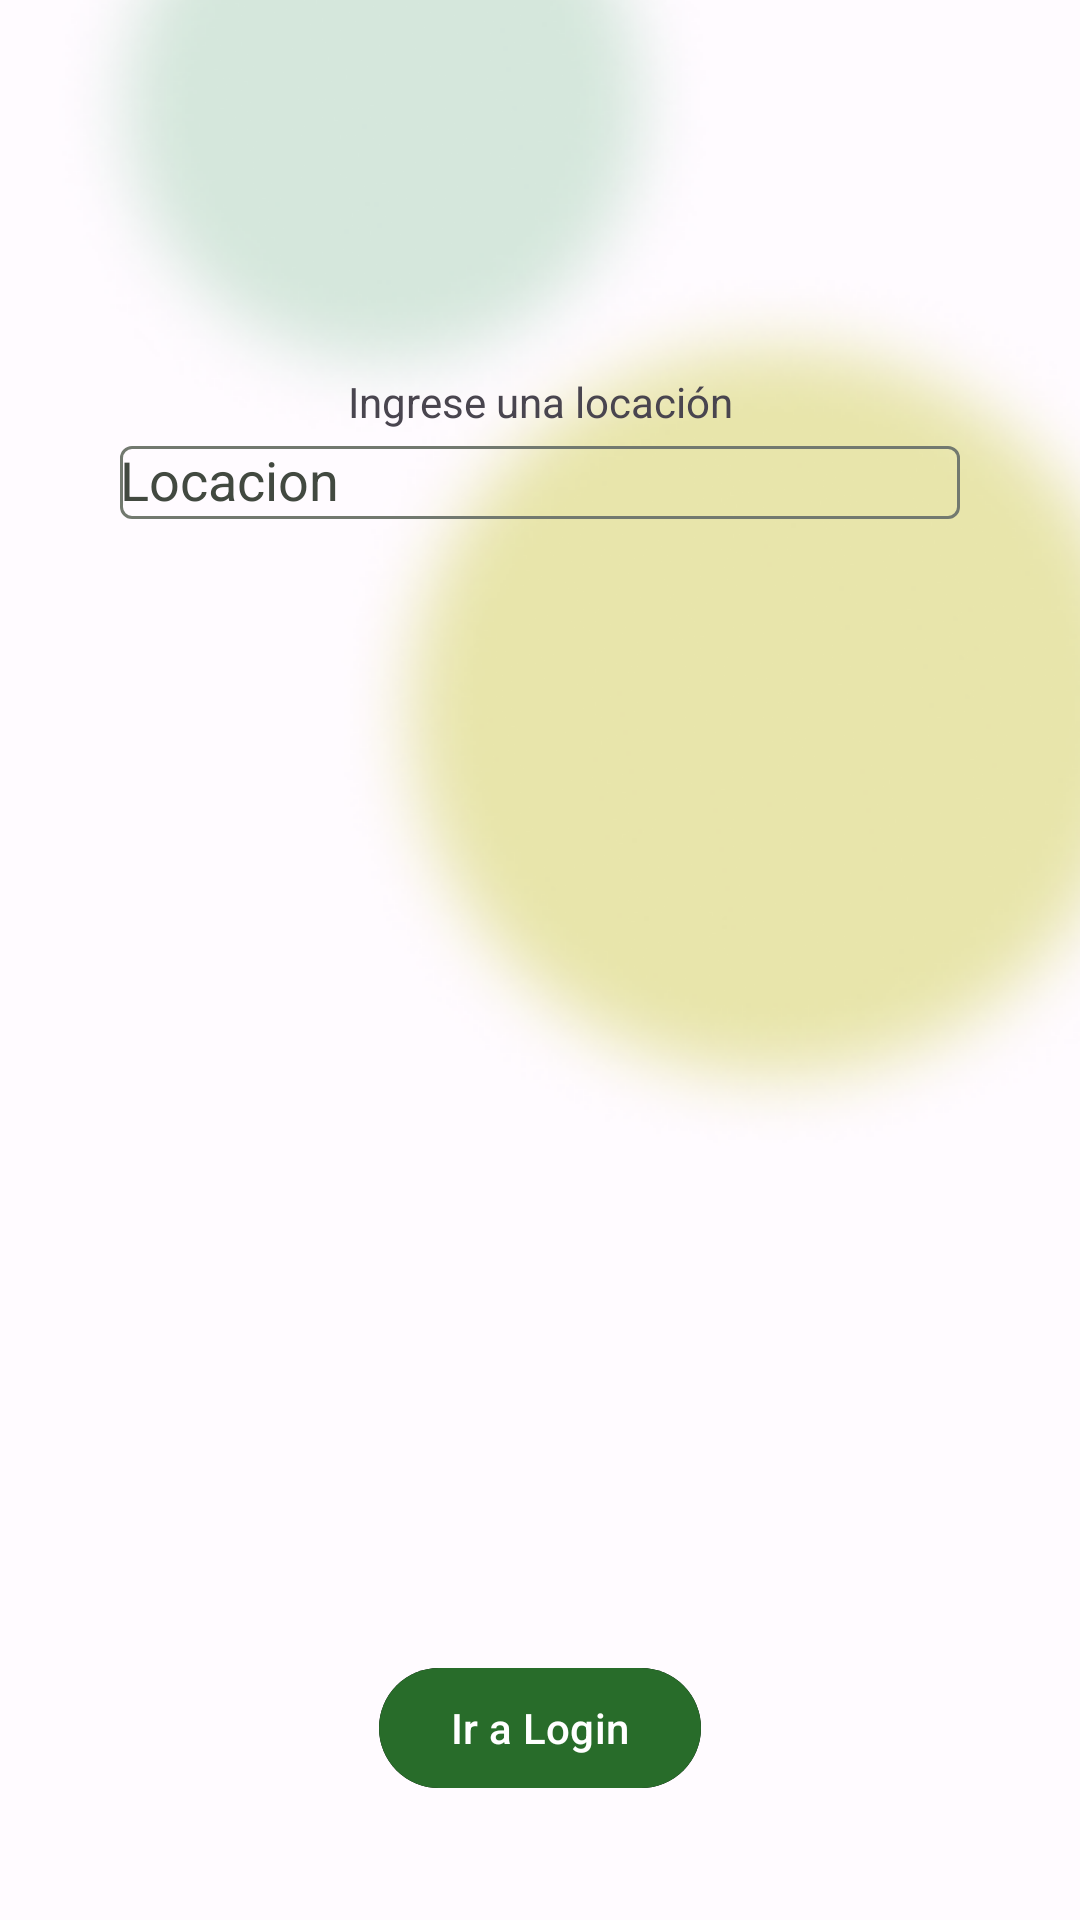

Produce the Android XML layout that renders to this screen, including the resource entries it uses.
<!-- AndroidManifest.xml: application theme Theme.Expresate -->
<!-- res/layout/fragment_home.xml -->
<?xml version="1.0" encoding="utf-8"?>
<androidx.constraintlayout.widget.ConstraintLayout
    xmlns:android="http://schemas.android.com/apk/res/android"
    xmlns:app="http://schemas.android.com/apk/res-auto"
    android:layout_width="match_parent"
    android:layout_height="match_parent">

    <TextView
        android:id="@+id/insertLocationTv"
        android:layout_width="wrap_content"
        android:layout_height="wrap_content"
        android:text="Ingrese una locación"
        app:layout_constraintStart_toStartOf="parent"
        app:layout_constraintEnd_toEndOf="parent"
        app:layout_constraintTop_toTopOf="parent"
        app:layout_constraintBottom_toBottomOf="parent"
        app:layout_constraintVertical_bias="0.2"/>

    <com.google.android.material.textfield.TextInputLayout
        android:id="@+id/locationsInput"
        android:layout_width="match_parent"
        android:layout_height="wrap_content"
        android:layout_marginHorizontal="40dp"
        app:layout_constraintStart_toStartOf="parent"
        app:layout_constraintEnd_toEndOf="parent"
        app:layout_constraintTop_toBottomOf="@id/insertLocationTv"
        app:startIconDrawable="@drawable/baseline_map_24"
        android:hint="Locacion"
        app:placeholderText="Escriba una ubicacion">

        <AutoCompleteTextView
            android:layout_width="match_parent"
            android:layout_height="wrap_content"
            android:inputType="textAutoComplete"/>

    </com.google.android.material.textfield.TextInputLayout>

    <com.google.android.material.button.MaterialButton
        android:id="@+id/btn_go_login"
        android:layout_width="wrap_content"
        android:layout_height="wrap_content"
        android:text="Ir a Login"
        app:layout_constraintStart_toStartOf="parent"
        app:layout_constraintEnd_toEndOf="parent"
        app:layout_constraintBottom_toBottomOf="parent"
        android:layout_marginBottom="40dp"/>

</androidx.constraintlayout.widget.ConstraintLayout>
<!-- resources referenced by this layout -->
<resources>
  <style name="Base.Theme.Expresate" parent="Theme.Material3.DayNight.NoActionBar">
          
          
      </style>
  <!-- drawable bg_image (drawable) -->
  <?xml version="1.0" encoding="utf-8"?>
  <bitmap
      xmlns:android="http://schemas.android.com/apk/res/android"
      android:src="@drawable/background_light"
      android:gravity="center">
  
  </bitmap>
  <color name="md_theme_light_primary">#286C2A</color>
  <color name="md_theme_light_onPrimary">#FFFFFF</color>
  <color name="md_theme_light_primaryContainer">#ABF4A2</color>
  <color name="md_theme_light_onPrimaryContainer">#002203</color>
  <color name="md_theme_light_secondary">#53634F</color>
  <color name="md_theme_light_onSecondary">#FFFFFF</color>
  <color name="md_theme_light_secondaryContainer">#D6E8CE</color>
  <color name="md_theme_light_onSecondaryContainer">#111F0F</color>
  <color name="md_theme_light_tertiary">#6C5E00</color>
  <color name="md_theme_light_onTertiary">#FFFFFF</color>
  <color name="md_theme_light_tertiaryContainer">#FAE366</color>
  <color name="md_theme_light_onTertiaryContainer">#211C00</color>
  <color name="md_theme_light_error">#BA1A1A</color>
  <color name="md_theme_light_errorContainer">#FFDAD6</color>
  <color name="md_theme_light_onError">#FFFFFF</color>
  <color name="md_theme_light_onErrorContainer">#410002</color>
  <color name="md_theme_light_background">#FCFDF6</color>
  <color name="md_theme_light_onBackground">#1A1C19</color>
  <color name="md_theme_light_outline">#72796F</color>
  <color name="md_theme_light_inverseOnSurface">#F1F1EB</color>
  <color name="md_theme_light_inverseSurface">#2F312D</color>
  <color name="md_theme_light_surface">#F9FAF3</color>
  <color name="md_theme_light_onSurface">#1A1C19</color>
  <color name="md_theme_light_surfaceVariant">#DEE5D8</color>
  <color name="md_theme_light_onSurfaceVariant">#424940</color>
  <color name="md_theme_light_inversePrimary">#90D889</color>
</resources>
